Run: headless pygame with SDL's dummy video driver; simulated clock (each Clock.tick advances the game by its frame time, no real sleeping); random seed 0; keys injected as events and as key.get_pressed() state; mouse plan: one left click at the window centre at the start of phase 2, then a move to the lower-right quarter at the start of phase 3.
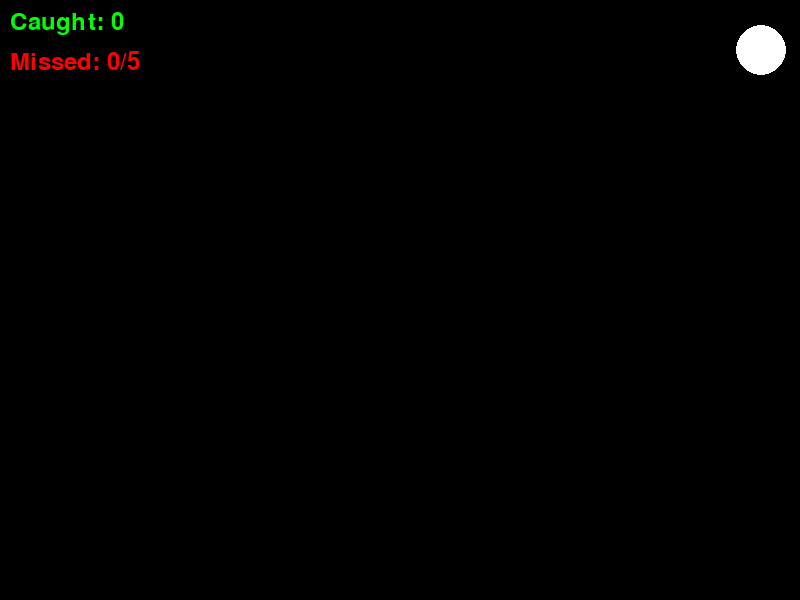
Frame 1 of 4 · flips 1–60 · no input
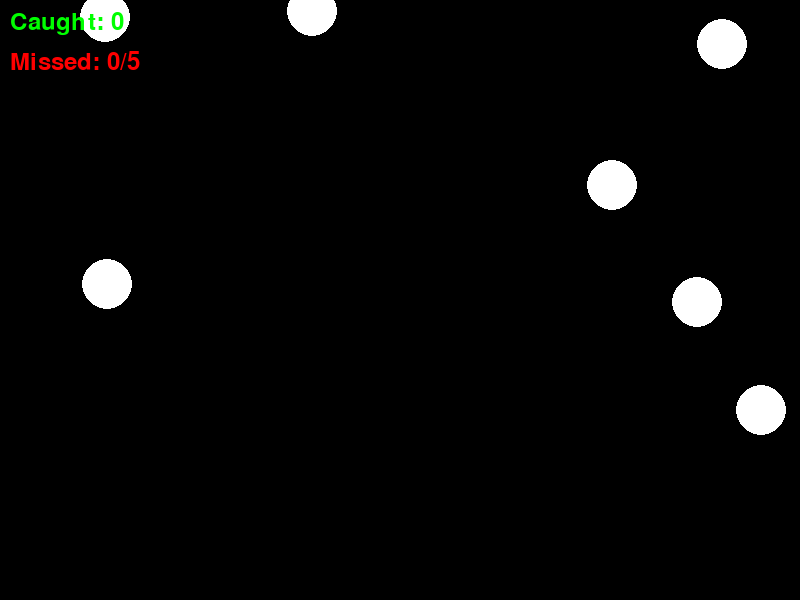
Frame 2 of 4 · flips 61–180 · clicked the window centre · tapped SPACE, RETURN · held RIGHT (→), D
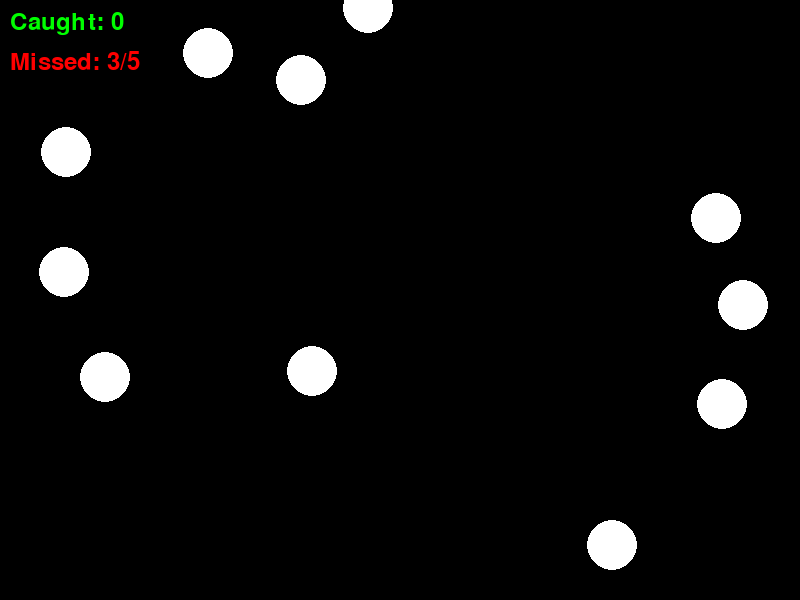
Frame 3 of 4 · flips 181–300 · moved the mouse to the lower-right quarter · held DOWN (↓), S
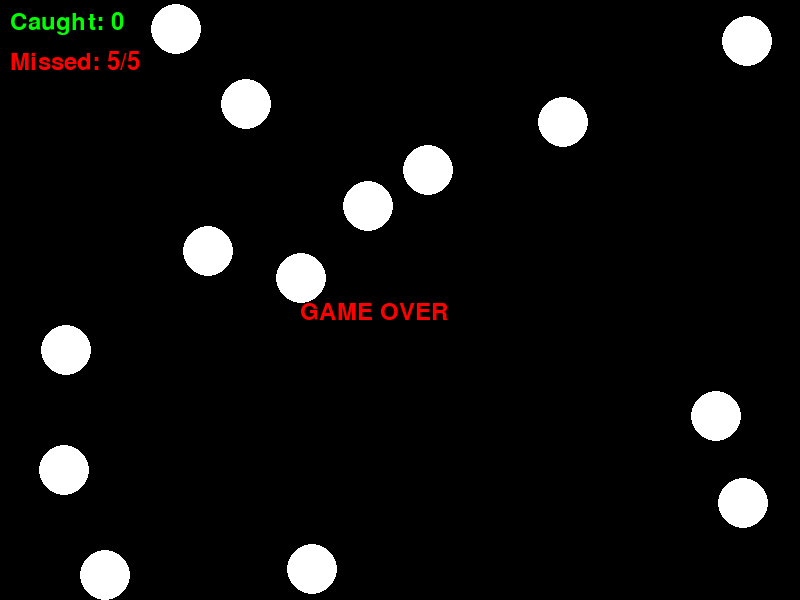
Frame 4 of 4 · flips 301–420 · held LEFT (←), A, UP (↑), W

The pygame program that drew these frames:

import pygame
import random
import sys

# inicjalizacja
pygame.init()
WIDTH, HEIGHT = 800, 600
screen = pygame.display.set_mode((WIDTH, HEIGHT))
pygame.display.set_caption("Topienie śniegu")

clock = pygame.time.Clock()
font = pygame.font.SysFont(None, 36)

# kolory
WHITE = (255, 255, 255)
BLACK = (0, 0, 0)
RED = (255, 0, 0)
GREEN = (0, 255, 0)

# ustawienia gry
SNOW_RADIUS = 25
SNOW_SPEED = 3
SPAWN_CHANCE = 0.05  # szansa pojawienia się płatka w klatce
MAX_MISSED = 5

snowflakes = []
caught = 0
missed = 0
game_over = False


# pojedynczy płatek śniegu
class Snowflake:
    def __init__(self):
        self.x = random.randint(SNOW_RADIUS, WIDTH - SNOW_RADIUS)
        self.y = -SNOW_RADIUS

    def move(self):
        self.y += SNOW_SPEED

    def draw(self):
        pygame.draw.circle(screen, WHITE, (self.x, self.y), SNOW_RADIUS)

    def is_clicked(self, pos):
        dx = self.x - pos[0]
        dy = self.y - pos[1]
        return dx * dx + dy * dy <= SNOW_RADIUS * SNOW_RADIUS


# główna pętla
while True:
    clock.tick(60)

    for event in pygame.event.get():
        if event.type == pygame.QUIT:
            pygame.quit()
            sys.exit()

        if event.type == pygame.MOUSEBUTTONDOWN and not game_over:
            for snowflake in snowflakes[:]:
                if snowflake.is_clicked(event.pos):
                    snowflakes.remove(snowflake)
                    caught += 1

    if not game_over:
        # losowe tworzenie płatków
        if random.random() < SPAWN_CHANCE:
            snowflakes.append(Snowflake())

        # ruch płatków
        for snowflake in snowflakes[:]:
            snowflake.move()
            if snowflake.y > HEIGHT:
                snowflakes.remove(snowflake)
                missed += 1
                if missed >= MAX_MISSED:
                    game_over = True

    # rysowanie
    screen.fill(BLACK)

    for snowflake in snowflakes:
        snowflake.draw()

    score_text = font.render(f"Caught: {caught}", True, GREEN)
    missed_text = font.render(f"Missed: {missed}/{MAX_MISSED}", True, RED)
    screen.blit(score_text, (10, 10))
    screen.blit(missed_text, (10, 50))

    if game_over:
        over_text = font.render("GAME OVER", True, RED)
        screen.blit(over_text, (WIDTH // 2 - 100, HEIGHT // 2))

    pygame.display.flip()
